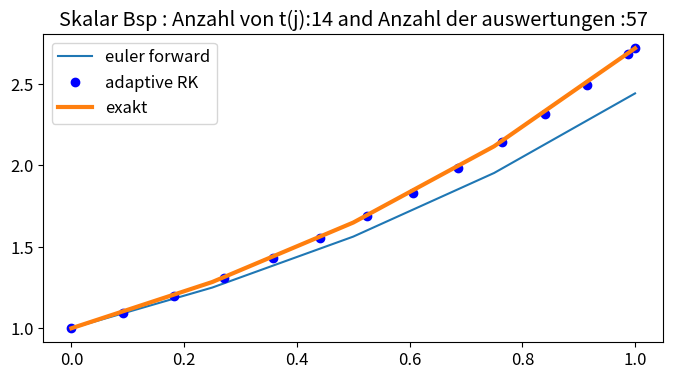
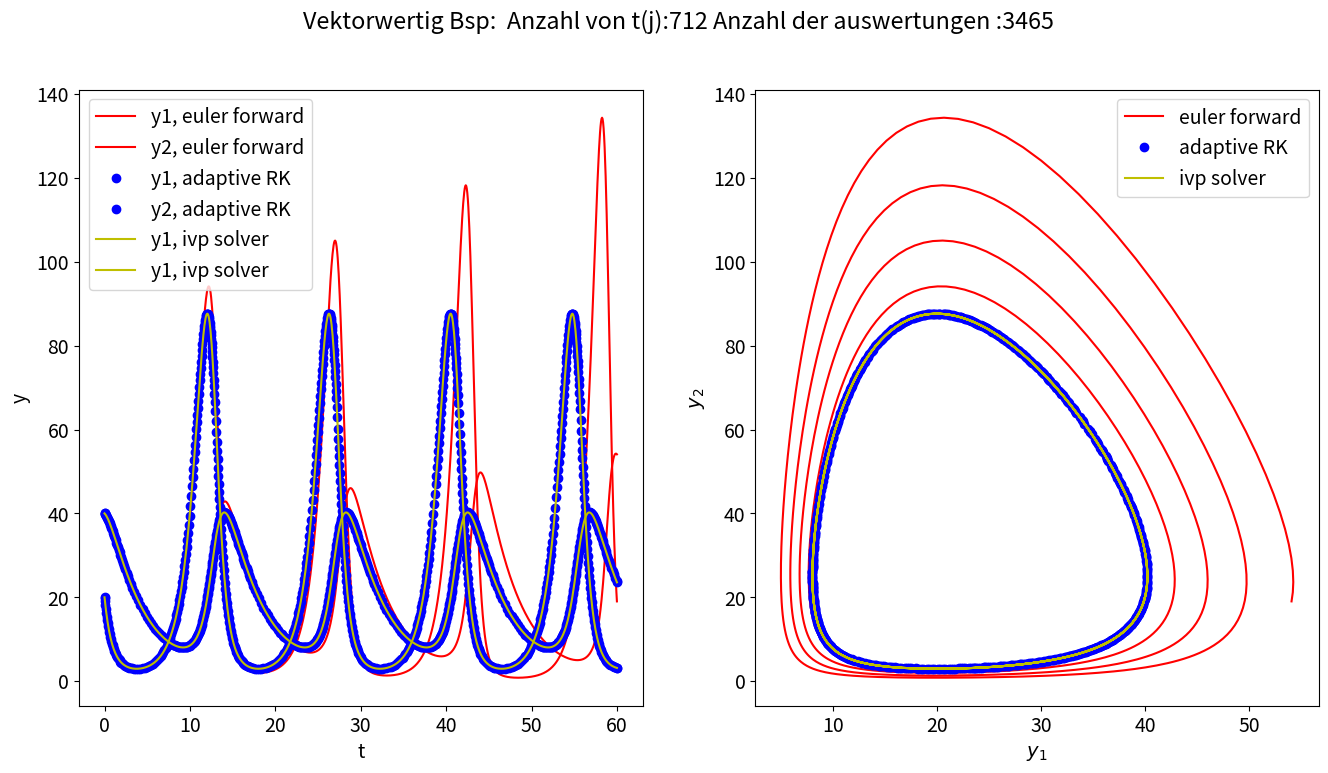

Source code (Python) for these figures, in order:
# -*- coding: utf-8 -*-
"""
[redacted]
modul <odesolver>
[redacted]

This module includes some numerical method to solve the differential equations.
Some basic methods are implemented by Professor Hausser but we added here to use in the project properly.

0. class ODEResult: The functions of differential equation solver following will be constructed with identical 
                                structure and attribute. This class defines them.
1. euler_forward : It solves the differential equation with euler forward method.
2-1. euler_verbessert : It solves the differential equation with improved euler method.
2-2. euler_backward : : It solves the differential equation with euler backward method.
3. rungekutta_4 :It solves the diffential equation with classic Runge Kutta method of 4ks.
4. rungekutta_43 :It solves the diffential equation with Runge Kutta method of 4ks with adaptive stepsize.
5. test_skalar : test rungekutta_43 with scalar example
6. test_system : test rungekutta_43 with vector example

"""
import numpy as np
import matplotlib.pyplot as plt
from functools import partial
from scipy.integrate import solve_ivp



"""    0. class ODEResult   """  
class ODEResult(dict):
    ''' Container object exposing keys as attributes.
    Bunch objects are sometimes used as an output for functions and methods.
    They extend dictionaries by enabling values to be accessed by key,
    `bunch["value_key"]`, or by an attribute, `bunch.value_key`'''
    
    def __getattr__(self, name):
        try:
            return self[name]
        except KeyError:
            raise AttributeError
            
    def __setattr__(self, key, value):
        self[key] = value        
            
    
"""    1. euler_forward   """
def euler_forward(f, t_span, y0, t_eval):
    """
    It solves the diffential equation with euler forward method.
    INPUT 
        f : differential equation to be solved
        t_span : interval of t to be dealt
        y0 : initial value of y
        t_eval : ts to be evaluated
    OUTPUT
        ODEResult
            t : array of evaluated ts
            y : array of evaluated vaules y
    """
    t0 = t_span[0]
    tf = t_span[1]
    # array to save all y
    ys = np.zeros( (len(y0), len(t_eval) ), dtype = float )
    ts = t_eval
    ys[:, 0] = y0
    
    for k in range( len(t_eval) - 1 ):
        # Step of t
        h = ts[k+1] - ts[k]
        # calculated y according to the formula of euler forward method
        ys[:, k+1] = ys[:, k] + h*f(ts[k], ys[:, k])
    
    return ODEResult(t=ts, y=ys)


"""    2-1. euler_verbessert   """
def euler_verbessert(f, t_span, y0, t_eval):
    """
    It solves the diffential equation with improved euler method.
    INPUT 
        f : differential equation to be solved
        t_span : interval of t to be dealt
        y0 : initial value of y
        t_eval : ts to be evaluated
    OUTPUT
        ODEResult
            t : array of evaluated ts
            y : array of evaluated vaules y
            auswertung : number of function evaluations
    """
    t0 = t_span[0]
    tf = t_span[1]
    # array to save all y
    ys = np.zeros( (len(y0), len(t_eval) ), dtype = float )
    ts = t_eval
    ys[:, 0] = y0
    
    anzahl_auswertung = 0
    
    for k in range( len(t_eval) - 1 ):
        # Step of t
        h = ts[k+1] - ts[k]
        # calculated y according to the formula of improved euler method
        k1 = f(ts[k], ys[:,k])
        k2 = f(ts[k] + h/2.*k1, ys[:,k] + h/2)
        
        anzahl_auswertung += 2
        
        ys[:, k+1] = ys[:, k] + h*k2
    
    return ODEResult(t=ts, y=ys, auswertung=anzahl_auswertung)

"""    2-2. euler_backward   """
def euler_backward(f, t_span, y0, t_eval, jac):
    """
    implicit solver for first order initial value problem

    Parameters
    ----------
    f : function with signature dy = f(t, y)
        right hand side of ODE 
    jac: jacobian of f with respect to y
    t_span : tupel (t0, tf)
        left and right boundary of interval on which the IVP is solved
    y0 : ndarray of shape (n,)
        initial value y(t_initial)
    t_eval : ndarray of shape (N+1, )
        

    Returns
    -------
    bunch Object ODEResult with members
        t:  ndarray of shape (N+1, ) 
            discrete time instances
        y:  ndarray of shape(N+1, n)
            approximated values of solution at time instances given in t
        its: ndarray of shape shape (N+1, )
            Newton iterations in each time step

    """
    
    tol1 = 1.e-10
    tol2 = 1.e-10
    maxIt = 10
    
    t0 = t_span[0]
    tf = t_span[1]
    ys = np.zeros( (len(y0), len(t_eval) ), dtype = float )
    ts = t_eval
    ys[:, 0] = y0
    
    id = np.eye(len(y0))
    iterations = np.zeros_like(ts, dtype=int)  
    
    for k in range( len(t_eval) - 1 ):    # time loop
        
        # Newton Iteration
        h = ts[k+1] - ts[k]  # Zeitschritt
        y = ys[:, k].copy()  # Startvektor für Newton-Iteration
        t = ts[k+1]          # nächster Zeitpunkt
        it = 0
        err1 = tol1 + 1
        err2 = tol2 + 1
        while( err1 > tol1 and err2 > tol2 and it < maxIt):
            b = ys[:,k] + h*f(ts[k], y) - y
            A = h*jac(t, y) - id
            delta_y = np.linalg.solve(A, -b)
            
            y += delta_y
            it += 1
            err1 = np.linalg.norm(delta_y)
            err2 = np.linalg.norm(b) 
        
        ys[:, k+1] = y 
        iterations[k] = it
     
    return ODEResult(t=ts, y=ys, its = iterations)



"""    3. rungekutta_4    """
def rungekutta_4(f, t_span, y0, t_eval):
    """
    It solves the diffential equation with classic Runge Kutta method of 4ks.
    INPUT
        f : differential equation to be solved
        t_span : interval of t to be dealt
        y0 : initial value of y
        t_eval : ts to be evaluated
    OUTPUT
        ODEResult
            t : array of evaluated ts
            y : array of evaluated vaules y
            auswertung : number of function evaluations
    """
    ts = t_eval
    # array to save all y
    ys = np.zeros( (len(y0), len(t_eval) ), dtype = float )
    ys[:, 0] = y0
    anzahl_auswertung = 0
    
    for k in range(len(ts) - 1):
        # Calculate ki and y according to fomula of Runge Kutta method
        h =  ts[k+1] - ts[k]
        k1 = f(ts[k], ys[:,k])
        k2 = f(ts[k] + h/2, ys[:,k] + h/2 * k1)
        k3 = f(ts[k] + h/2, ys[:,k] + h/2 * k2)
        k4 = f(ts[k] + h,   ys[:,k] + h * k3)
        ys[:,k+1] = ys[:,k] + 1./6*h*(k1 + 2*k2 + 2*k3 + k4)
        
        anzahl_auswertung += 4
        
    return ODEResult(t=ts, y=ys, auswertung=anzahl_auswertung)


"""    4. rungekutta_43    """
def rungekutta_43(f, t_span, y0, tol=1.e-6):
    """
    It solves the diffential equation with Runge Kutta method of 4ks with adaptive stepsize.
    INPUT
        f : differential equation to be solved
        t_span : interval of t to be dealt
        y0 : initial value of y
        tol : Tolerance 
    OUTPUT
        ODEResult
            t : array of evaluated ts
            y : array of evaluated vaules y    
            auswertung : number of function evaluations

    """
    
    q    = 5.                 # Hochschaltbegrenzung       
    rho  = 0.9                # Sicherheitsfaktor           
    s_min = 1.e-12            # absoluter Schwellwert fuer die interne Skalierung
    t0 = t_span[0]            # Startzeitpunkt
    tf = t_span[1]            # Endzeitpunkt
    h_max = (tf - t0)/10.     # Maximale Schrittweite
    h_min = (tf - t0)*1.e-10  # Minimale Schrittweite
    ts = [t0]                 # Liste für die diskrete Zeitpunkte
    ys = [y0]                 # Liste für die diskrete Loesung
    
    t = t0
    y = y0
    h = h_max
    k1 = f(t, y)
    # number of function evaluation
    anzahl_auswertung = 1     
    
    while t < tf:
        t_neu = t + h
        
        # Calculate ki and y according to fomula of Runge Kutta method with adaptive stepsize
        k2 = f(t+h/2, y+h/2*k1)
        k3 = f(t+h/2, y+h/2*k2)
        k4 = f(t+h, y+h*k3)
        y_neu = y +  h/6. *  (k1+2*k2+2*k3+k4)
        k5 = f(t+h, y_neu)

        # every loop has 4 function evaluations
        anzahl_auswertung += 4                 
        
        fehler   = np.linalg.norm(h/6.*(k4 - k5))  # Fehlerschaetzer
        h_opt = h*(rho*tol/fehler)**(1/4)       # Schrittweitenvorschlag
        h_neu     = np.min([h_opt, h_max, q*h])     # Begrenzung der Schrittweite
    
        # Abbruch, falls Schrittweite zu klein
        # necessary to prevent infinite calculation, especially near a point of singularity
        if (h_neu < h_min) :          
            break
        
        # Schritt wird akzeptiert : if error is smaller than tolerance and bigger than minimum acceptable error
        if (fehler <= tol) and (fehler >= s_min) :   
            y  = y_neu
            # FSAL : k1 of y(j+1) is the same with k5 of y(j) 
            k1 = k5.copy()         
            t  = t_neu
            h  = min(h_neu, tf - t)  # damit letzter Zeitschritt richtig
            ys.append(y)             #  an die Liste anhaengen
            ts.append(t)    
        else:                # Schritt wird abgelehnt
            h = h_neu
    
    ys = np.array(ys).transpose()      
    ts = np.array(ts)
    
    # for analysis, number of function evaluaton is returned
    return ODEResult(t=ts, y=ys, auswertung=anzahl_auswertung)  # es sollen dann auch noch 
                                                                # Anzahl Funktionsauswertungen 
                                                                # zurueckgegeben werden


"""    5. test_skalar    """
def test_skalar():
    """
    test rungekutta_43 with scalar example
    """
    # definition of differential equation and excat solution
    def f(t,y):
        return y
    def f_exact(t,t0,y0):
        return np.exp(t+np.log(y0)-t0)
        
    # initial value
    y0 = np.array([1.])
    # interval of t to be dealth
    t_span = [0, 1]
    # values of t to be evaluated
    t_eval = np.linspace(0,1,5)
    
    # solutions by euler forward, runge kutta with adaptive stepsize and exact solution
    sol_euler = euler_forward(f, t_span, y0, t_eval)
    sol_rk = rungekutta_43(f, t_span, y0, tol=1.e-6)
    exact = f_exact(t_eval, t_span[0], y0)
    
    # plotting
    plt.figure(figsize=(8,4))
    plt.rcParams.update({'font.size': 12})
    plt.plot(sol_euler.t, sol_euler.y[0,:], label='euler forward')
    plt.plot(sol_rk.t, sol_rk.y[0,:], 'bo', label='adaptive RK')
    plt.plot(t_eval, exact,  linewidth=3, label='exakt')
    plt.legend()
    # shows the number of evaluation points and function evaluation
    print( len(sol_rk.t) )
    plt.title("Skalar Bsp : Anzahl von t(j):" + str(len(sol_rk.t)) + " and Anzahl der auswertungen :" + str(sol_rk.auswertung))
    plt.show()
    

"""    6. test_system    """
def test_system():
    """
    test rungekutta_43 with vector example
    """
    # definition of differential equation
    def lotka_volterra(t, y, a, b, c, d):
        return np.array( [-a*y[0] + b*y[0]*y[1], c*y[1] - d*y[0]*y[1]] )

    # set of coefficients
    a  = 0.25;
    c  = 1.;
    b  = 0.01;
    d  = 0.05;
    # create the new function with coefficients
    flotka = partial(lotka_volterra, a=a, b=b, c=c, d=d)  

    y0 = [40, 20] # Anfangswert des Systems von DGLen, vektorwertig
    t0 = 0.       # Anfangszeitpunkt
    tf = 60.      # Endzeitpunkt
    t_span = (t0, tf)       # Zeitintervall als Tupel
  
    tk = np.linspace(t0, tf, 1001)  # an diesen Zeitpunkten soll die Loesung berechnet werden 

    # solutions by euler forward, runge kutta with adaptive stepsize and exact solution
    sol_euler = euler_forward(flotka, t_span, y0, t_eval=tk)
    sol_rk = rungekutta_43(flotka, t_span, y0, tol=1.e-6)
    sol_ivp = solve_ivp(flotka, t_span, y0, t_eval=tk, rtol=1.e-9) 
    
    # plotting
    plt.figure(figsize=(16,8))
    plt.rcParams.update({'font.size': 14})
    plt.subplot(1,2,1)
    plt.plot(sol_euler.t, sol_euler.y[0,:], 'r-', label='y1, euler forward')
    plt.plot(sol_euler.t, sol_euler.y[1,:], 'r-', label='y2, euler forward')
    plt.plot(sol_rk.t, sol_rk.y[0,:], 'bo', label='y1, adaptive RK')
    plt.plot(sol_rk.t, sol_rk.y[1,:], 'bo', label='y2, adaptive RK')
    plt.plot(sol_ivp.t, sol_ivp.y[0,:], 'y-', label='y1, ivp solver')
    plt.plot(sol_ivp.t, sol_ivp.y[1,:], 'y-', label='y1, ivp solver')
    plt.xlabel('t')
    plt.ylabel('y')
    plt.legend()
    

    plt.subplot(1,2,2)
    plt.plot(sol_euler.y[0,:], sol_euler.y[1,:], 'r-', label='euler forward')
    plt.plot(sol_rk.y[0,:], sol_rk.y[1,:], 'bo', label='adaptive RK')
    plt.plot(sol_ivp.y[0,:], sol_ivp.y[1,:], 'y-', label='ivp solver')
    plt.xlabel(r'$y_1$')
    plt.ylabel(r'$y_2$')
    plt.legend()
    # shows the number of evaluation points and function evaluation
    plt.suptitle("Vektorwertig Bsp:  Anzahl von t(j):" + str(len(sol_rk.t)) + " Anzahl der auswertungen :" + str(sol_rk.auswertung))
    plt.show()
    
    
if __name__ == "__main__":
    test_skalar()
    test_system()